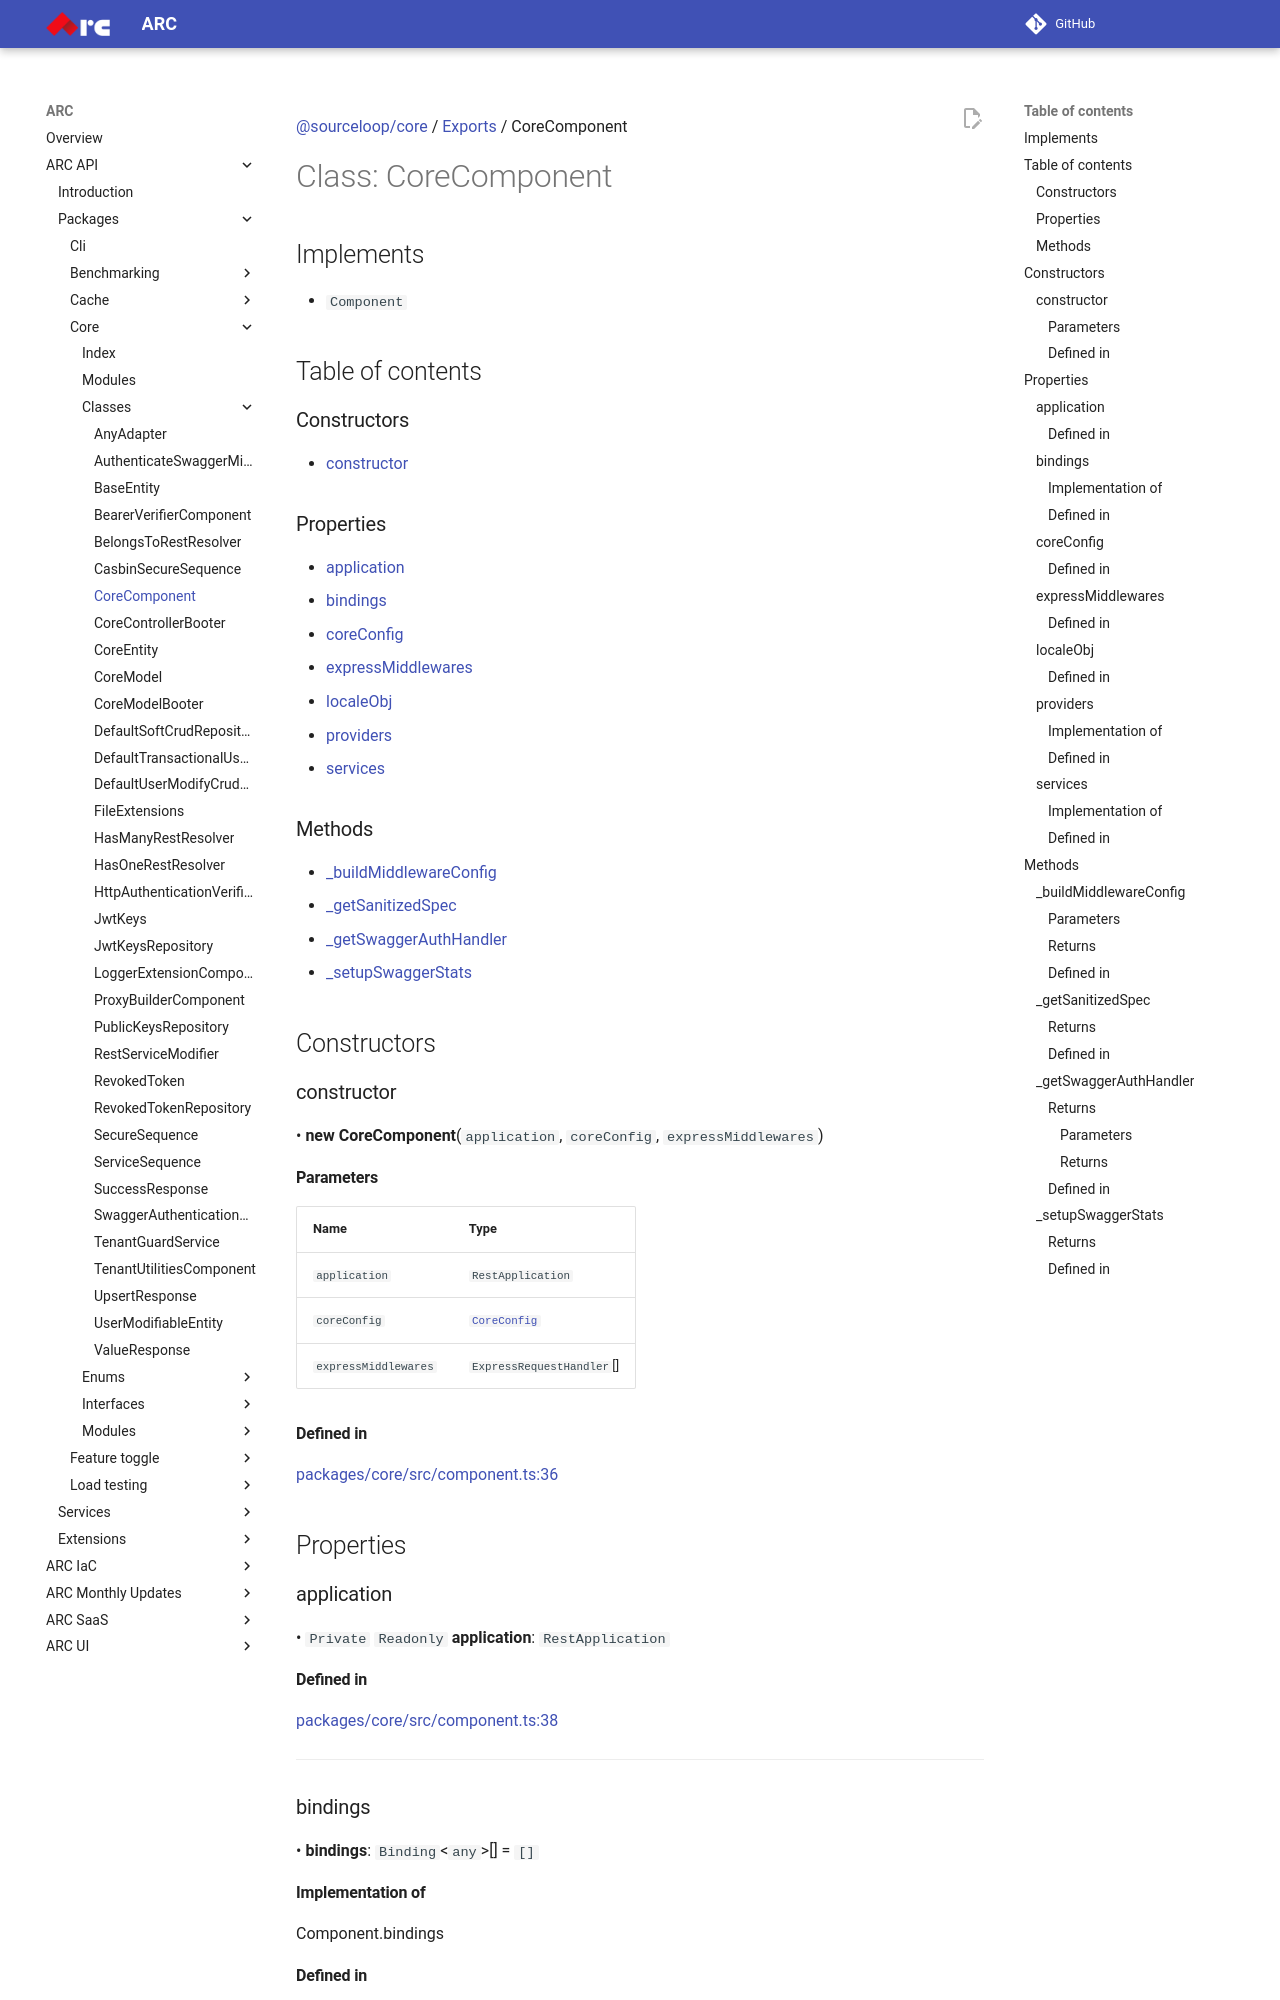

repository: sourcefuse/arc-docs · page: arc-api-docs/packages/core/classes/CoreComponent/index.html · generator: mkdocs

[@sourceloop/core](../README.md) / [Exports](../modules.md) / CoreComponent

# Class: CoreComponent

## Implements

- `Component`

## Table of contents

### Constructors

- [constructor](CoreComponent.md#constructor)

### Properties

- [application](CoreComponent.md#application)
- [bindings](CoreComponent.md#bindings)
- [coreConfig](CoreComponent.md#coreconfig)
- [expressMiddlewares](CoreComponent.md#expressmiddlewares)
- [localeObj](CoreComponent.md#localeobj)
- [providers](CoreComponent.md#providers)
- [services](CoreComponent.md#services)

### Methods

- [\_buildMiddlewareConfig](CoreComponent.md#_buildmiddlewareconfig)
- [\_getSanitizedSpec](CoreComponent.md#_getsanitizedspec)
- [\_getSwaggerAuthHandler](CoreComponent.md#_getswaggerauthhandler)
- [\_setupSwaggerStats](CoreComponent.md#_setupswaggerstats)

## Constructors

### constructor

• **new CoreComponent**(`application`, `coreConfig`, `expressMiddlewares`)

#### Parameters

| Name | Type |
| :------ | :------ |
| `application` | `RestApplication` |
| `coreConfig` | [`CoreConfig`](../interfaces/CoreConfig.md) |
| `expressMiddlewares` | `ExpressRequestHandler`[] |

#### Defined in

[packages/core/src/component.ts:36](https://github.com/sourcefuse/loopback4-microservice-catalog/blob/eb9d4d57/packages/core/src/component.ts#L36)

## Properties

### application

• `Private` `Readonly` **application**: `RestApplication`

#### Defined in

[packages/core/src/component.ts:38](https://github.com/sourcefuse/loopback4-microservice-catalog/blob/eb9d4d57/packages/core/src/component.ts#L38)

___

### bindings

• **bindings**: `Binding`<`any`\>[] = `[]`

#### Implementation of

Component.bindings

#### Defined in

[packages/core/src/component.ts:217](https://github.com/sourcefuse/loopback4-microservice-catalog/blob/eb9d4d57/packages/core/src/component.ts#L217)

___

### coreConfig

• `Private` `Readonly` **coreConfig**: [`CoreConfig`](../interfaces/CoreConfig.md)

#### Defined in

[packages/core/src/component.ts:40](https://github.com/sourcefuse/loopback4-microservice-catalog/blob/eb9d4d57/packages/core/src/component.ts#L40)

___

### expressMiddlewares

• `Private` `Readonly` **expressMiddlewares**: `ExpressRequestHandler`[]
